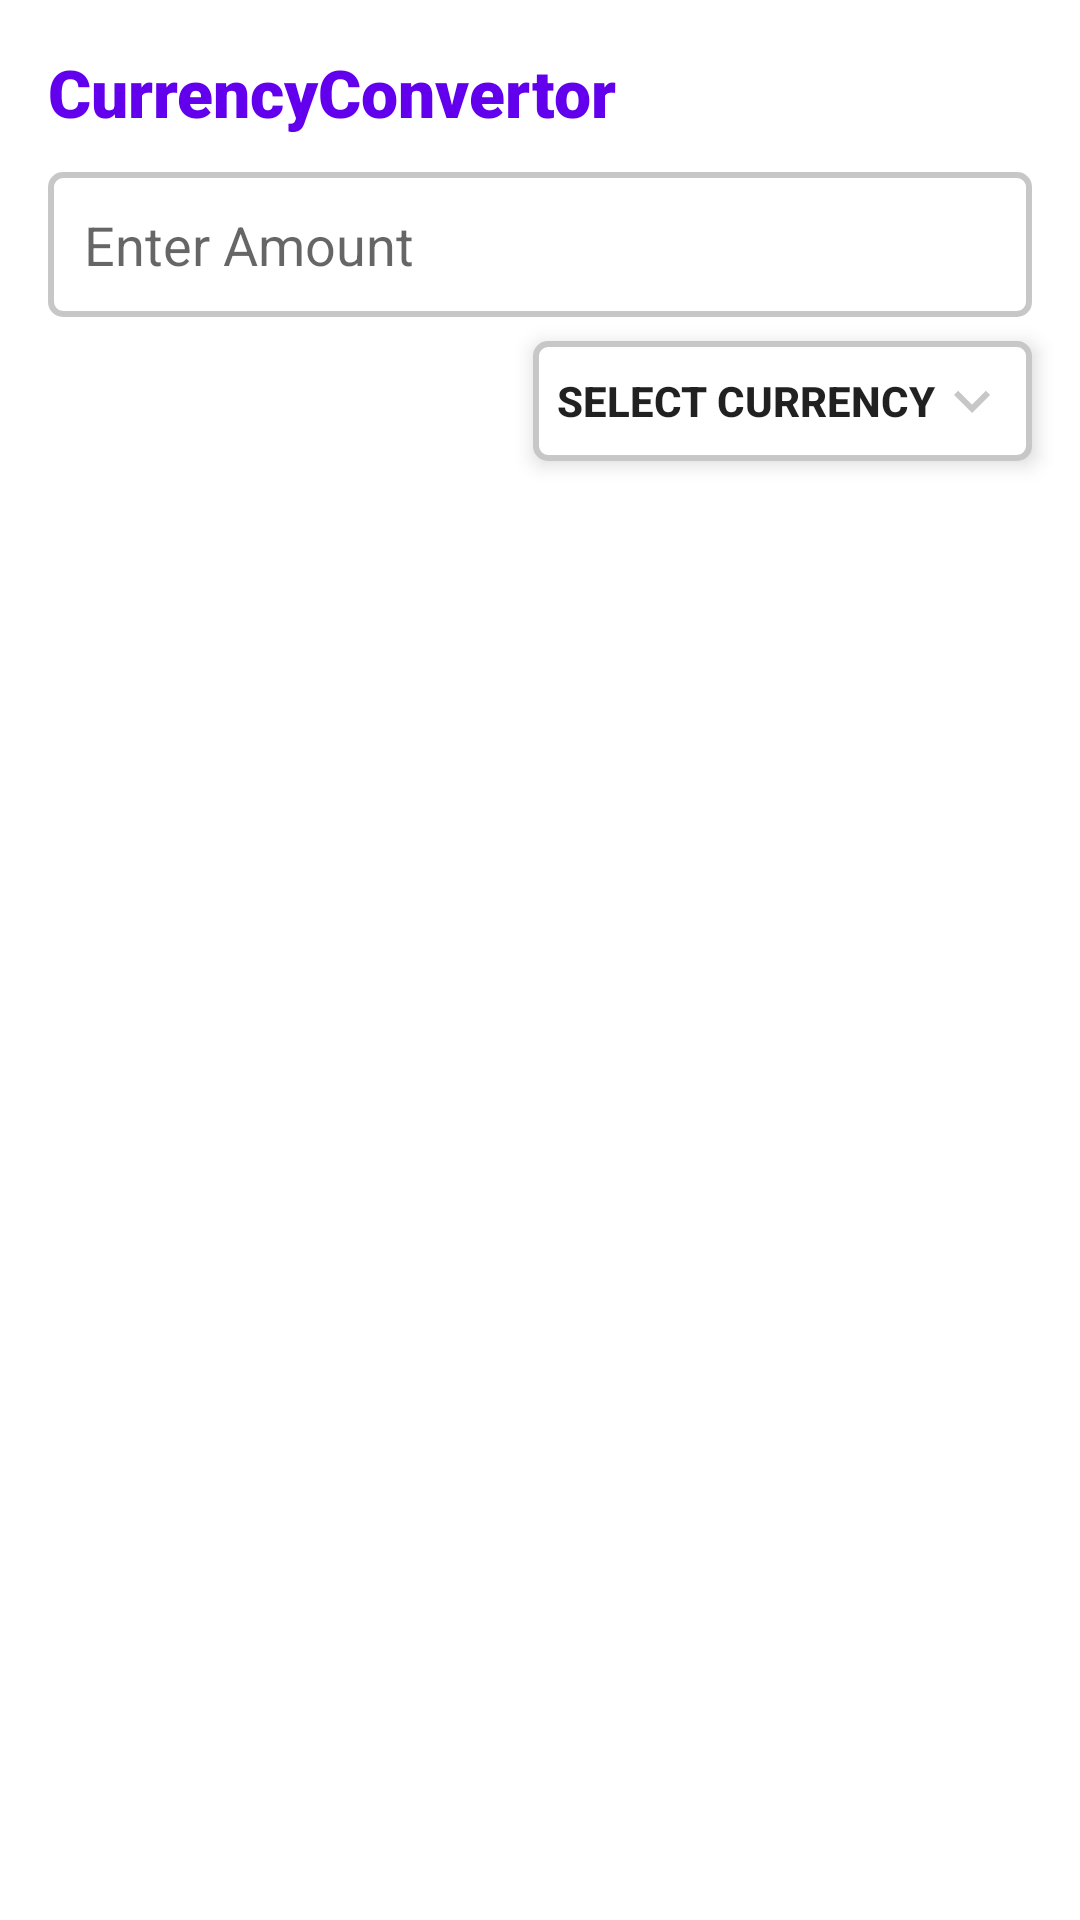

Here is an Android app screen rendered from its layout file. Give the layout XML and the strings, colors and styles it references.
<!-- AndroidManifest.xml: application theme Theme.ConvertorApp -->
<!-- res/layout/activity_home.xml -->
<?xml version="1.0" encoding="utf-8"?>
<androidx.constraintlayout.widget.ConstraintLayout xmlns:android="http://schemas.android.com/apk/res/android"
    xmlns:app="http://schemas.android.com/apk/res-auto"
    xmlns:tools="http://schemas.android.com/tools"
    android:layout_width="match_parent"
    android:layout_height="match_parent"
    tools:context=".ui.HomeActivity">

    <androidx.appcompat.widget.AppCompatTextView
        android:id="@+id/titleTV"
        android:layout_width="match_parent"
        android:layout_height="wrap_content"
        android:layout_margin="@dimen/layout_content_padding"
        android:fontFamily="sans-serif-black"
        android:text="@string/app_name"
        android:textColor="?attr/colorPrimary"
        android:textAppearance="@style/TextAppearance.AppCompat.Large"
        app:layout_constraintTop_toTopOf="parent" />

    <androidx.appcompat.widget.AppCompatEditText
        android:id="@+id/amtET"
        android:layout_width="match_parent"
        android:layout_height="wrap_content"
        android:layout_marginStart="@dimen/layout_content_padding"
        android:layout_marginTop="@dimen/item_spacing_medium"
        android:layout_marginEnd="@dimen/layout_content_padding"
        android:background="@drawable/rounded_corner_bg_primary_selector"
        android:hint="@string/enter_amount"
        android:inputType="numberDecimal"
        android:padding="12dp"
        android:imeOptions="actionDone"
        android:singleLine="true"
        android:textAppearance="@style/TextAppearance.AppCompat.Medium"
        android:textColor="?attr/colorOnSurface"
        app:layout_constraintTop_toBottomOf="@id/titleTV"

        />

    <androidx.appcompat.widget.AppCompatTextView
        android:id="@+id/currencyDropDwn"
        android:layout_width="wrap_content"
        android:layout_height="wrap_content"
        android:layout_marginTop="@dimen/item_spacing_small"
        android:layout_marginEnd="@dimen/layout_content_padding"
        android:background="@drawable/rounded_corner_bg_primary_selector"
        app:drawableEndCompat="@drawable/ic_arrow"
        android:padding="8dp"
        android:text="@string/select_currency"
        android:elevation="4dp"
        android:foreground="?attr/selectableItemBackground"
        android:textStyle="bold"
        app:layout_constraintStart_toStartOf="parent"
        app:layout_constrainedWidth="true"
        app:layout_constraintHorizontal_bias="1"
        android:layout_marginStart="@dimen/layout_content_padding"
        android:gravity="center"
        app:layout_constraintEnd_toEndOf="parent"
        android:textAppearance="@style/TextAppearance.AppCompat.Button"
        app:layout_constraintTop_toBottomOf="@id/amtET" />


    <androidx.recyclerview.widget.RecyclerView
        android:id="@+id/convertedList"
        android:layout_width="match_parent"
        android:layout_height="0dp"
        android:paddingTop="@dimen/item_spacing_small"
        android:paddingBottom="@dimen/item_spacing_medium"
        android:clipToPadding="false"
        app:layout_constraintTop_toBottomOf="@id/currencyDropDwn"
        app:layout_constraintBottom_toBottomOf="parent"/>


    <androidx.core.widget.ContentLoadingProgressBar
        android:id="@+id/pb"
        style="?android:attr/progressBarStyle"
        android:layout_width="wrap_content"
        android:layout_height="wrap_content"
        android:layout_gravity="center"
        android:visibility="gone"
        app:layout_constraintBottom_toBottomOf="parent"
        app:layout_constraintEnd_toEndOf="parent"
        app:layout_constraintStart_toStartOf="parent"
        app:layout_constraintTop_toTopOf="parent" />

    <androidx.appcompat.widget.AppCompatTextView
        android:id="@+id/errorTV"
        android:layout_width="wrap_content"
        android:layout_height="wrap_content"
        android:gravity="center"
        app:layout_constraintBottom_toBottomOf="parent"
        app:layout_constraintEnd_toEndOf="parent"
        app:layout_constraintStart_toStartOf="parent"
        app:layout_constraintTop_toTopOf="parent" />
</androidx.constraintlayout.widget.ConstraintLayout>
<!-- resources referenced by this layout -->
<resources>
  <dimen name="item_spacing_medium">12dp</dimen>
  <dimen name="item_spacing_small">8dp</dimen>
  <dimen name="layout_content_padding">16dp</dimen>
  <!-- drawable ic_arrow (drawable) -->
  <vector xmlns:android="http://schemas.android.com/apk/res/android"
      android:width="24dp"
      android:height="24dp"
      android:viewportWidth="24"
      android:viewportHeight="24"
      android:tint="@color/grey">
    <path
        android:fillColor="@android:color/white"
        android:pathData="M7.41,8.59L12,13.17l4.59,-4.58L18,10l-6,6 -6,-6 1.41,-1.41z"/>
  </vector>
  <!-- drawable rounded_corner_bg_primary_selector (drawable) -->
  <?xml version="1.0" encoding="UTF-8"?>
  <shape xmlns:android="http://schemas.android.com/apk/res/android">
      <solid android:color="?attr/colorSurface"/>
      <stroke android:width="2dp" android:color="@color/primary_selector" />
      <corners android:radius="4dp"/>
      <padding android:left="0dp" android:top="0dp" android:right="0dp" android:bottom="0dp" />
  </shape>
  <string name="app_name">CurrencyConvertor</string>
  <string name="enter_amount">Enter Amount</string>
  <string name="select_currency">Select Currency</string>
  <style name="Theme.ConvertorApp" parent="Theme.MaterialComponents.DayNight.NoActionBar">
          
          <item name="colorPrimary">@color/purple_500</item>
          <item name="colorPrimaryVariant">@color/purple_700</item>
          <item name="colorOnPrimary">@color/white</item>
          
          <item name="colorSecondary">@color/teal_200</item>
          <item name="colorSecondaryVariant">@color/teal_700</item>
          <item name="colorOnSecondary">@color/black</item>
          
          <item name="android:statusBarColor" tools:targetApi="l">?attr/colorPrimaryVariant</item>
          
      </style>
  <color name="grey">#C8C7C7</color>
  <color name="purple_500">#FF6200EE</color>
  <color name="purple_700">#FF3700B3</color>
  <color name="white">#FFFFFFFF</color>
  <color name="teal_200">#FF03DAC5</color>
  <color name="teal_700">#FF018786</color>
  <color name="black">#FF000000</color>
</resources>
